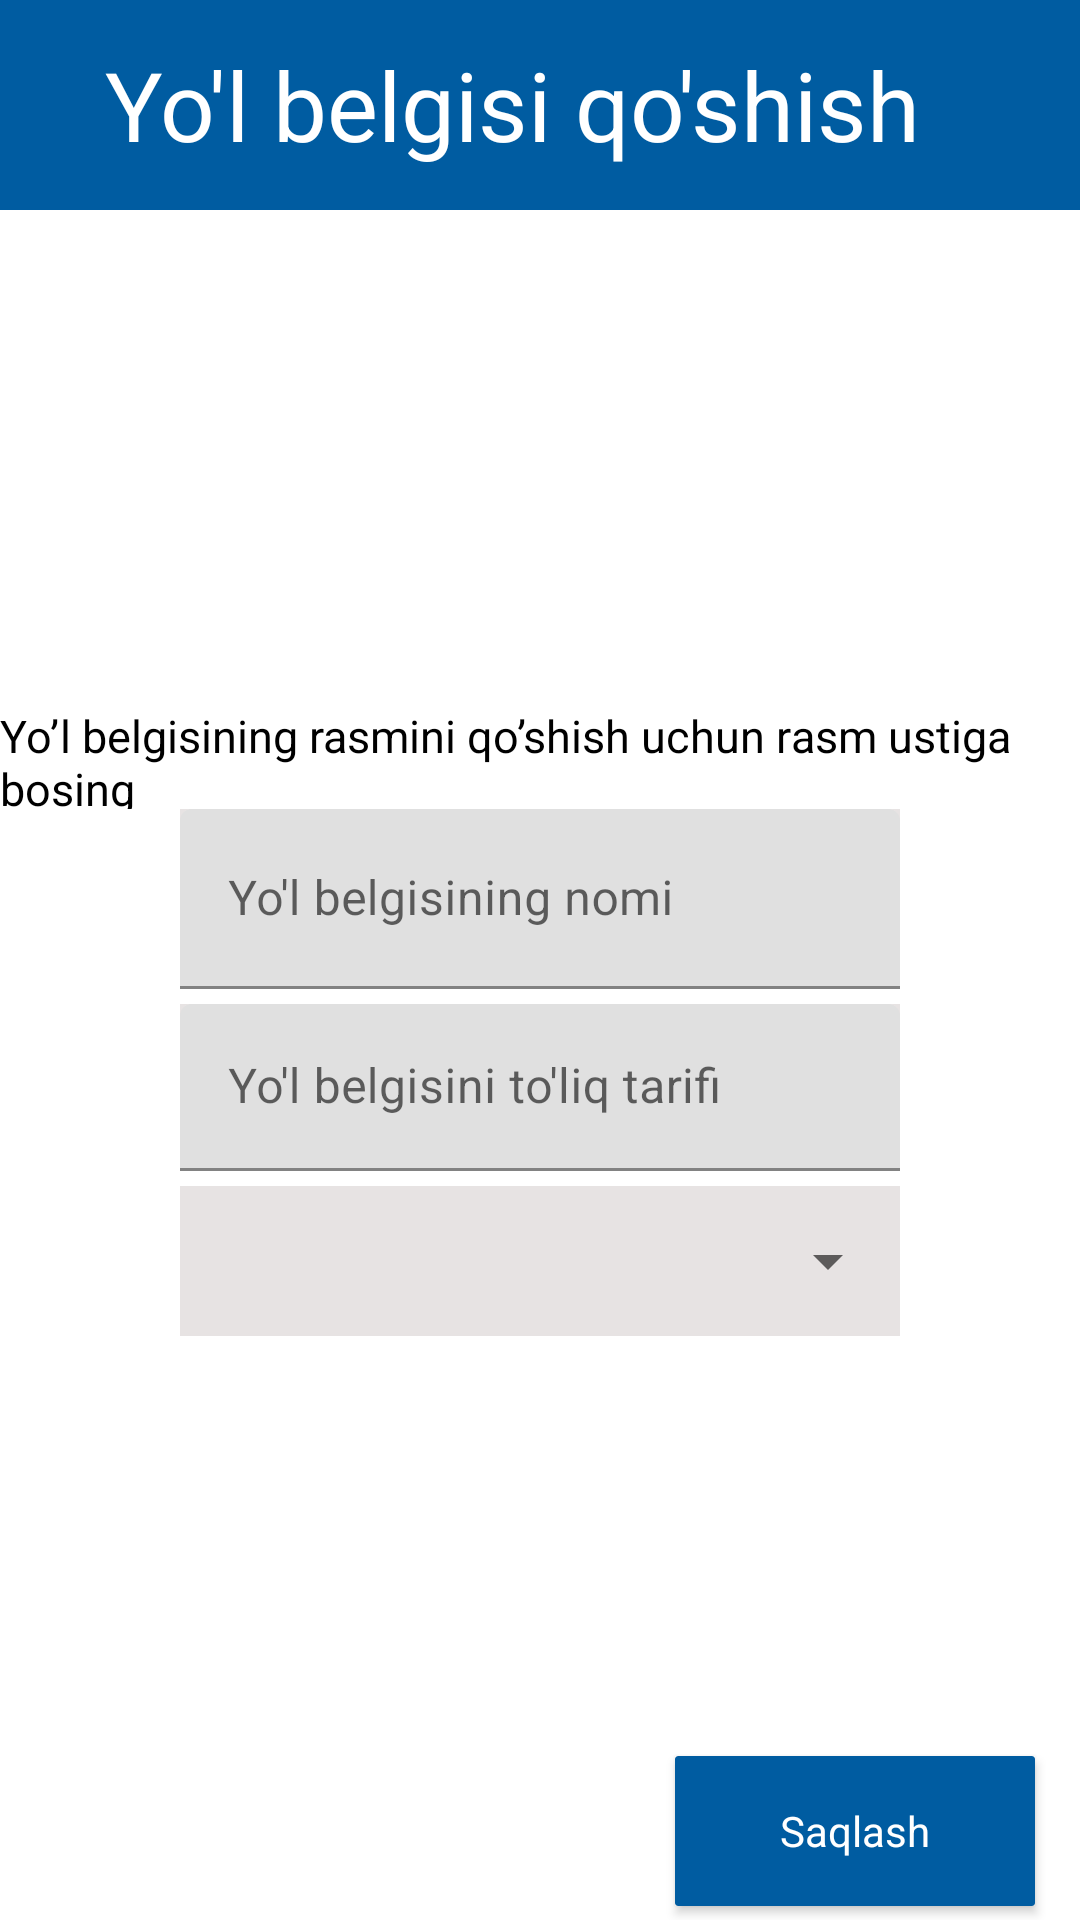

Here is an Android app screen rendered from its layout file. Give the layout XML and the strings, colors and styles it references.
<!-- AndroidManifest.xml: application theme Theme.YolQoydalari -->
<!-- res/layout/activity_qoydalar.xml -->
<?xml version="1.0" encoding="utf-8"?>
<LinearLayout xmlns:android="http://schemas.android.com/apk/res/android"
    xmlns:app="http://schemas.android.com/apk/res-auto"
    xmlns:tools="http://schemas.android.com/tools"
    android:layout_width="match_parent"
    android:layout_height="match_parent"
    android:background="@color/white"
    android:orientation="vertical"
    tools:context=".Qoydalar">

    <LinearLayout
        android:id="@+id/toolBar"
        android:layout_width="match_parent"
        android:layout_height="70dp"
        android:background="#005CA1"
        android:baselineAligned="false"
        android:orientation="horizontal"
        android:weightSum="2">

        <LinearLayout
            android:layout_width="match_parent"
            android:layout_height="match_parent"
            android:layout_weight="2"
            android:gravity="center_vertical"
            android:orientation="horizontal">


            <ImageView
                android:id="@+id/orqagaBelgiQoshish"
                android:layout_width="wrap_content"
                android:layout_height="wrap_content"
                android:layout_marginLeft="15dp"
                android:src="@drawable/orqga_belgi_qoshish" />


            <TextView
                android:layout_width="wrap_content"
                android:layout_height="wrap_content"
                android:layout_gravity="center"
                android:paddingLeft="20dp"
                android:text="Yo'l belgisi qo'shish"
                android:textColor="@color/white"
                android:textSize="32dp" />

        </LinearLayout>

    </LinearLayout>

    <LinearLayout
        android:layout_width="match_parent"
        android:layout_height="match_parent"
        android:orientation="vertical"
        android:weightSum="2">

        <LinearLayout
            android:layout_width="match_parent"
            android:layout_height="match_parent"
            android:layout_weight="1.3"
            android:orientation="vertical">

            <ImageView
                android:id="@+id/rasim_qoy"
                android:layout_width="150dp"
                android:layout_height="100dp"
                android:layout_gravity="center"
                android:layout_marginTop="50sp"
                android:layout_marginBottom="15dp"
                android:src="@drawable/galereya" />

            <TextView
                android:layout_width="wrap_content"
                android:layout_height="wrap_content"
                android:layout_gravity="center"
                android:text="Yo’l belgisining rasmini qo’shish uchun rasm ustiga bosing"
                android:textColor="#000000"
                android:textSize="15dp" />

        </LinearLayout>

        <LinearLayout
            android:layout_width="match_parent"
            android:layout_height="match_parent"
            android:layout_weight="0.7"
            android:orientation="vertical">

            <com.google.android.material.textfield.TextInputLayout
                android:layout_width="240dp"
                android:layout_height="60dp"
                android:layout_gravity="center"

                android:background="#E7E3E3">

                <EditText
                    android:id="@+id/yolNomi"
                    android:layout_width="match_parent"
                    android:layout_height="match_parent"
                    android:hint="Yo'l belgisining nomi" />


            </com.google.android.material.textfield.TextInputLayout>

            <com.google.android.material.textfield.TextInputLayout
                android:layout_width="240dp"
                android:layout_height="wrap_content"
                android:layout_gravity="center"
                android:layout_marginTop="5dp"
                android:layout_marginBottom="5dp"
                android:background="#E7E3E3">


                <EditText
                    android:id="@+id/yolToliqMalumot"
                    android:layout_width="match_parent"
                    android:layout_height="wrap_content"
                    android:layout_gravity="top"
                    android:hint="Yo'l belgisini to'liq tarifi" />

            </com.google.android.material.textfield.TextInputLayout>

            <LinearLayout
                android:layout_width="wrap_content"
                android:layout_height="wrap_content"
                android:layout_gravity="center_horizontal"
                android:background="#E7E3E3">

                <Spinner
                    android:id="@+id/spiner"
                    android:layout_width="240dp"
                    android:layout_height="50dp" />


            </LinearLayout>


            <androidx.cardview.widget.CardView
                android:id="@+id/saqlash"
                android:layout_width="120dp"
                android:layout_height="50dp"
                android:layout_gravity="right"
                android:layout_marginTop="140dp"
                android:layout_marginRight="15dp"
                android:backgroundTint="#005CA1"
                app:cardCornerRadius="1dp"
                app:cardElevation="2dp">

                <TextView
                    android:layout_width="wrap_content"
                    android:layout_height="wrap_content"
                    android:layout_gravity="center"
                    android:text="Saqlash"
                    android:textColor="@color/white" />

            </androidx.cardview.widget.CardView>


        </LinearLayout>


    </LinearLayout>


</LinearLayout>
<!-- resources referenced by this layout -->
<resources>
  <style name="Theme.YolQoydalari" parent="Theme.MaterialComponents.DayNight.NoActionBar">
          
          <item name="colorPrimary">@color/purple_500</item>
          <item name="colorPrimaryVariant">@color/purple_700</item>
          <item name="colorOnPrimary">@color/white</item>
          
          <item name="colorSecondary">@color/teal_200</item>
          <item name="colorSecondaryVariant">@color/teal_700</item>
          <item name="colorOnSecondary">@color/black</item>
          
          <item name="android:statusBarColor" tools:targetApi="l">?attr/colorPrimaryVariant</item>
          
      </style>
  <!-- not gathered from this repository: default colours our renderer supplied (Android Studio template values) -->
  <color name="purple_500">#FF6200EE</color>
  <color name="purple_700">#FF3700B3</color>
  <color name="teal_200">#FF03DAC5</color>
  <color name="teal_700">#FF018786</color>
  <color name="black">#FF000000</color>
  <color name="white">#FFFFFFFF</color>
</resources>
